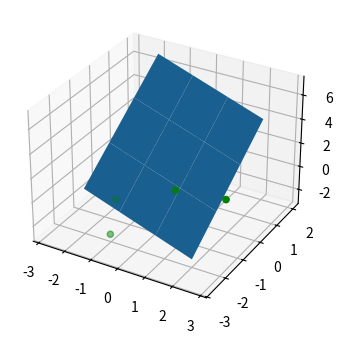

Source code (Python):
import numpy as np
import matplotlib.pyplot as plt

class c:
    def __init__(self, label, coordinates):
        self.label = label
        self.coordinates = coordinates


class Perceptron:
    def __init__(self, x, y, lr=0.6, max_iter=10000):
        self.x = x # input pattern -> [-bias, x, y, z]
        self.y = y # target output -> [0 / 1]
        self.lr = lr # learning rate -> 0.6
        self.w = np.random.uniform(-1, 1, np.shape(x)[1]) # initial weight
        self.max_iter = max_iter
        self.epoch = 0
        
    def predict(self, x):
        z = np.dot(x, self.w) # -w0*bias + w1x1 + x2x2 + w3x3
        return 1 if z > 0 else 0 # step
        
    def train(self):
        converge = None
        while not converge: # 1 epoch
            if self.epoch > self.max_iter:
                return # force retrun when reached max iteration
            self.epoch += 1
            converge = True
            for i in range(np.shape(self.x)[0]): # iterate through all input
                t = self.y[i] # target output
                o = self.predict(self.x[i]) # actual output
                error = t - o # error = target - output
                delta_w = np.empty(len(self.w)) # Δweight
                
                for j in range(len(self.w)): # iterate through all weight               
                    delta_w[j] = self.lr * error * self.x[i][j] 
                    self.w[j] += delta_w[j] # adjust weight and bias
                    
                    if delta_w[j] != 0:
                        converge = False # set converge flag to false if Δweight != 0                
                         
    def plot(self, c1, c2):
        w = self.w
        fig = plt.figure(figsize=(4,4))
        ax = fig.add_subplot(projection='3d')
        ax.scatter3D([x[1] for x in c1], [x[2] for x in c1], [x[3] for x in c1], c='r')
        ax.scatter3D([x[1] for x in c2], [x[2] for x in c2], [x[3] for x in c2], c='g')
        # ax.scatter3D([-1.4],[-1.5],[2], c='c')
        
        x, y = np.linspace(-2, 2, 4), np.linspace(-2, 2, 4)
        X, Y = np.meshgrid(x, y)
        Z = (w[0] - w[1]*X - w[2]*Y) / w[3] # w1*x + w2*y + w3*z - theta = 0
        ax.plot_surface(X, Y, Z)  # Plot the plane
        plt.show()
            
def main():
    x = []
    y = []
    c1 = c(0, [[-1,0.8,0.7,1.2],[-1,-0.8,-0.7,0.2],[-1,-0.5,0.3,-0.2],[-1,-2.8,-0.1,-2]])
    for i in range(np.shape(c1.coordinates)[1]):
        x.append(c1.coordinates[i])
        y.append(c1.label)
    c2 = c(1, [[-1,1.2,-1.7,2.2],[-1,-0.8,-2,0.5],[-1,-0.5,-2.7,-1.2],[-1,2.8,-1.4,2.1]])
    for i in range(np.shape(c2.coordinates)[1]):
        x.append(c2.coordinates[i])
        y.append(c2.label)
    perceptron = Perceptron(x, y)
    perceptron.train()
    perceptron.plot(c1.coordinates, c2.coordinates)


if __name__ == "__main__":
    main()